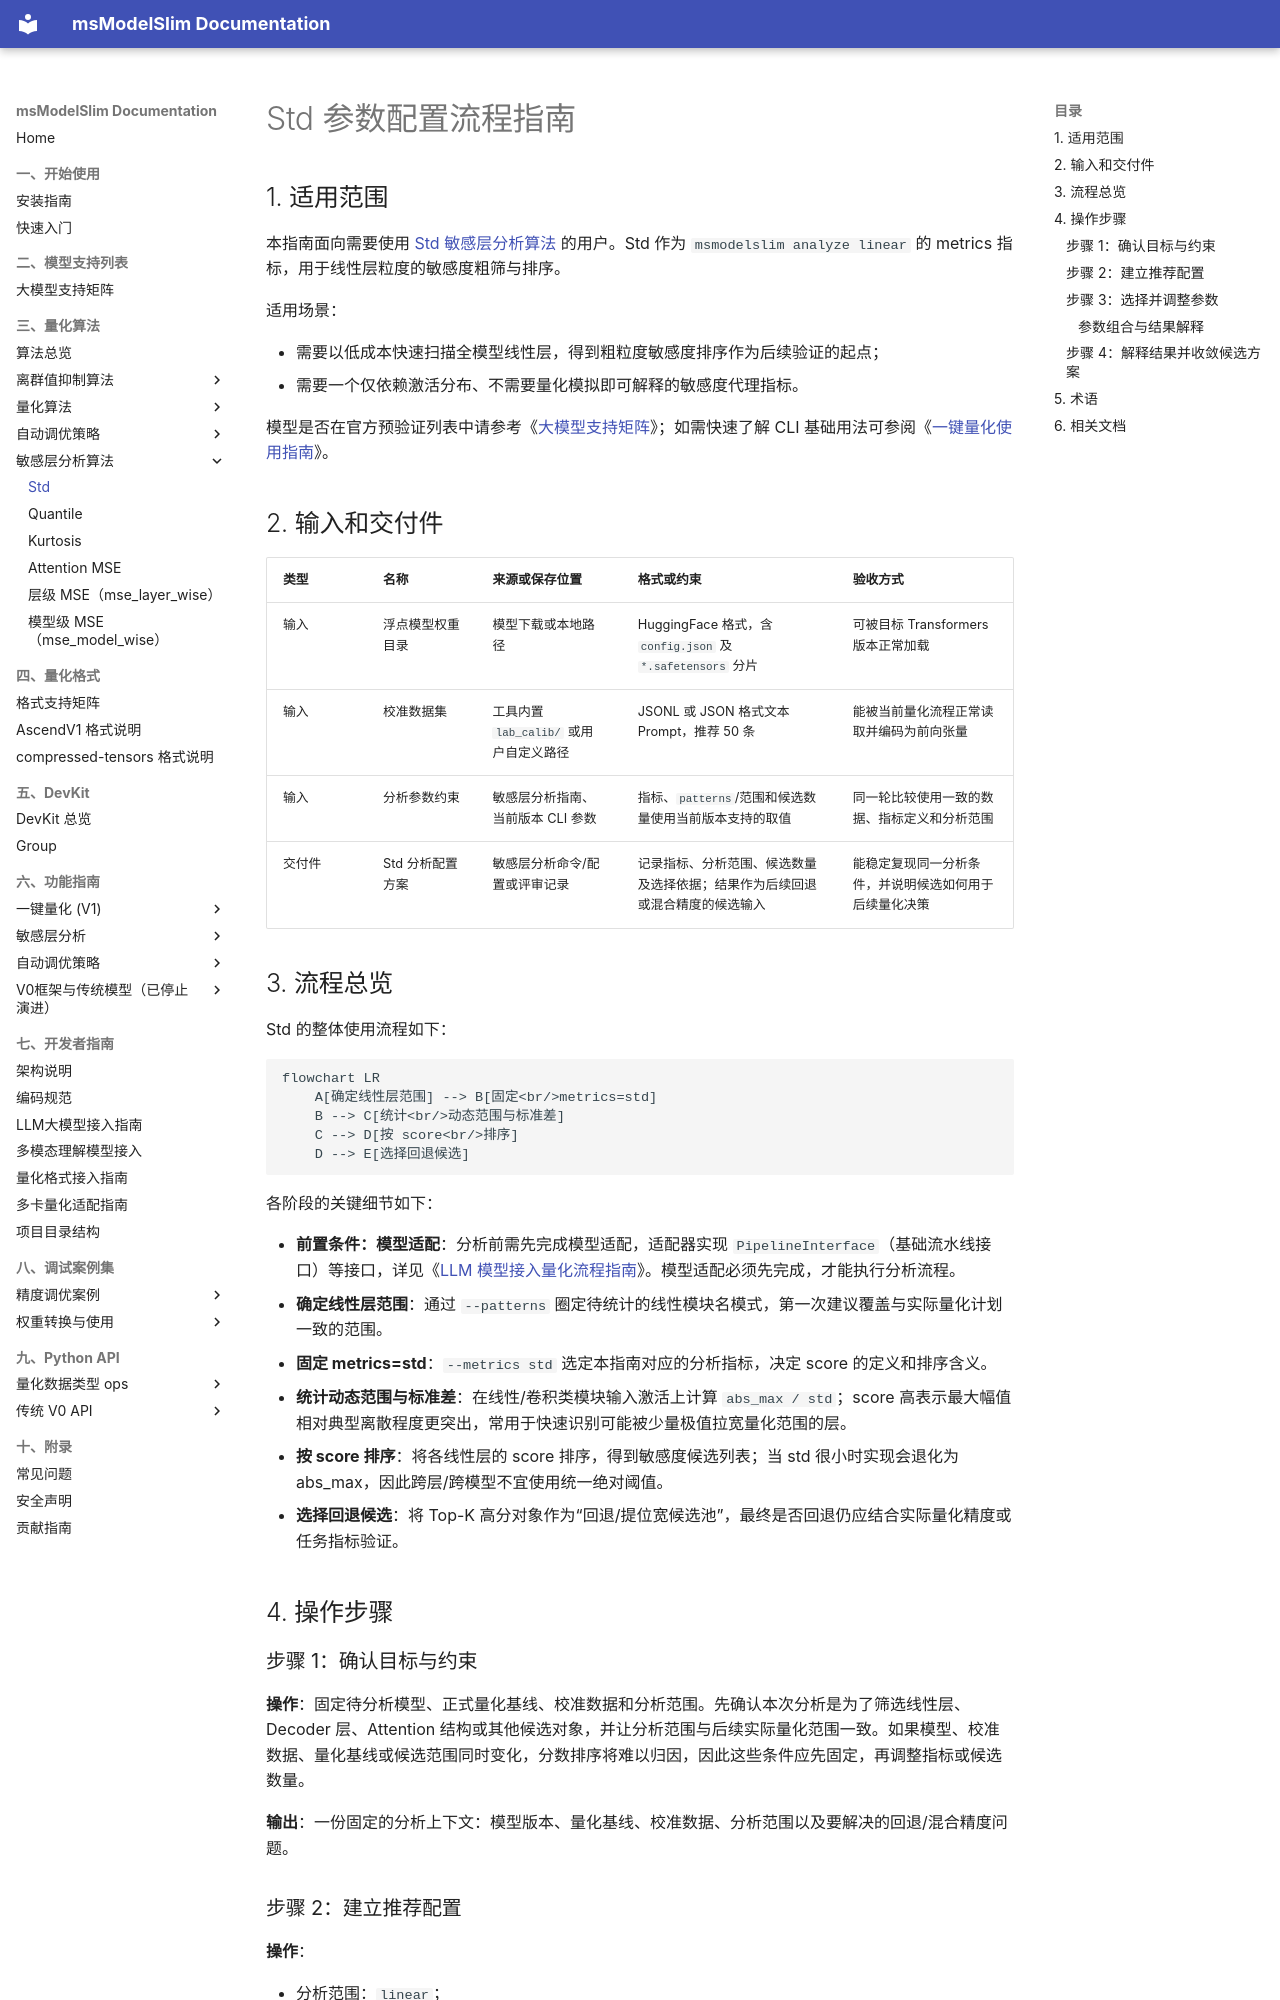

repository: Ascend/msmodelslim · page: zh/knowledge_base/quantization_algorithm/std/usage_std/index.html · generator: mkdocs

# Std 参数配置流程指南

## 1. 适用范围

本指南面向需要使用 [Std 敏感层分析算法](./term_std.md) 的用户。Std 作为 `msmodelslim analyze linear` 的 metrics 指标，用于线性层粒度的敏感度粗筛与排序。

适用场景：

- 需要以低成本快速扫描全模型线性层，得到粗粒度敏感度排序作为后续验证的起点；
- 需要一个仅依赖激活分布、不需要量化模拟即可解释的敏感度代理指标。

模型是否在官方预验证列表中请参考《[大模型支持矩阵](../../model/README.md)》；如需快速了解 CLI 基础用法可参阅《[一键量化使用指南](../../../user_guide/usage_one_click_quantization.md)》。

## 2. 输入和交付件

| 类型 | 名称 | 来源或保存位置 | 格式或约束 | 验收方式 |
| --- | --- | --- | --- | --- |
| 输入 | 浮点模型权重目录 | 模型下载或本地路径 | HuggingFace 格式，含 `config.json` 及 `*.safetensors` 分片 | 可被目标 Transformers 版本正常加载 |
| 输入 | 校准数据集 | 工具内置 `lab_calib/` 或用户自定义路径 | JSONL 或 JSON 格式文本 Prompt，推荐 50 条 | 能被当前量化流程正常读取并编码为前向张量 |
| 输入 | 分析参数约束 | 敏感层分析指南、当前版本 CLI 参数 | 指标、`patterns`/范围和候选数量使用当前版本支持的取值 | 同一轮比较使用一致的数据、指标定义和分析范围 |
| 交付件 | Std 分析配置方案 | 敏感层分析命令/配置或评审记录 | 记录指标、分析范围、候选数量及选择依据；结果作为后续回退或混合精度的候选输入 | 能稳定复现同一分析条件，并说明候选如何用于后续量化决策 |

## 3. 流程总览

Std 的整体使用流程如下：

```mermaid
flowchart LR
    A[确定线性层范围] --> B[固定<br/>metrics=std]
    B --> C[统计<br/>动态范围与标准差]
    C --> D[按 score<br/>排序]
    D --> E[选择回退候选]
```

各阶段的关键细节如下：

- **前置条件：模型适配**：分析前需先完成模型适配，适配器实现 `PipelineInterface`（基础流水线接口）等接口，详见《[LLM 模型接入量化流程指南](../../ptq/llm/integration_guide_large_language_model_quantization.md)》。模型适配必须先完成，才能执行分析流程。
- **确定线性层范围**：通过 `--patterns` 圈定待统计的线性模块名模式，第一次建议覆盖与实际量化计划一致的范围。
- **固定 metrics=std**：`--metrics std` 选定本指南对应的分析指标，决定 score 的定义和排序含义。
- **统计动态范围与标准差**：在线性/卷积类模块输入激活上计算 `abs_max / std`；score 高表示最大幅值相对典型离散程度更突出，常用于快速识别可能被少量极值拉宽量化范围的层。
- **按 score 排序**：将各线性层的 score 排序，得到敏感度候选列表；当 std 很小时实现会退化为 abs_max，因此跨层/跨模型不宜使用统一绝对阈值。
- **选择回退候选**：将 Top-K 高分对象作为“回退/提位宽候选池”，最终是否回退仍应结合实际量化精度或任务指标验证。

## 4. 操作步骤

### 步骤 1：确认目标与约束

**操作**：固定待分析模型、正式量化基线、校准数据和分析范围。先确认本次分析是为了筛选线性层、Decoder 层、Attention 结构或其他候选对象，并让分析范围与后续实际量化范围一致。如果模型、校准数据、量化基线或候选范围同时变化，分数排序将难以归因，因此这些条件应先固定，再调整指标或候选数量。

**输出**：一份固定的分析上下文：模型版本、量化基线、校准数据、分析范围以及要解决的回退/混合精度问题。
